Run: headless pygame with SDL's dummy video driver; simulated clock (each Clock.tick advances the game by its frame time, no real sleeping); random seed 0; keys injected as events and as key.get_pressed() state; mouse plan: one left click at the window centre at the start of phase 2, then a move to the lower-right quarter at the start of phase 3.
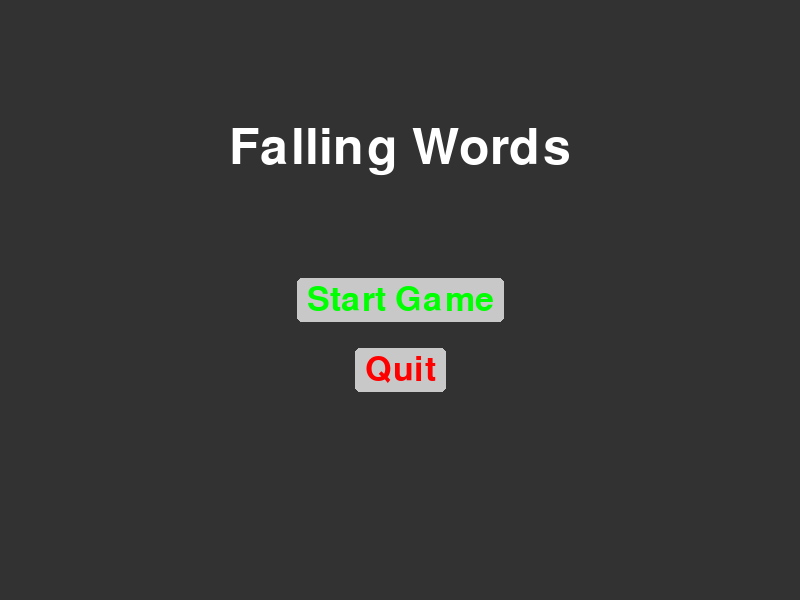
Frame 1 of 4 · flips 1–60 · no input
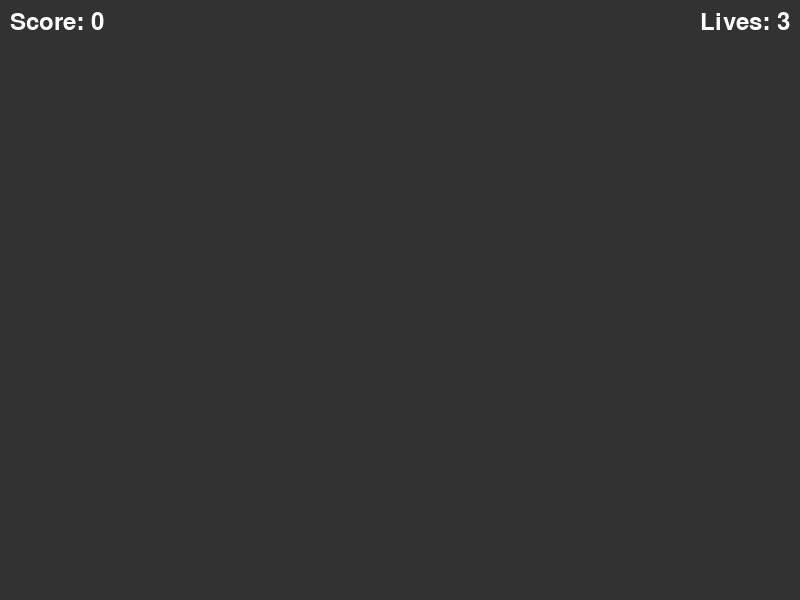
Frame 2 of 4 · flips 61–180 · clicked the window centre · tapped SPACE, RETURN · held RIGHT (→), D
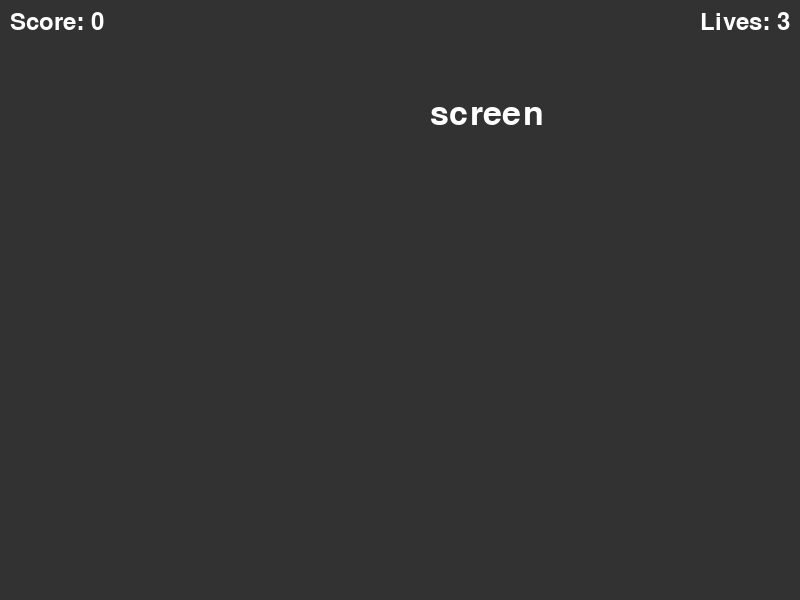
Frame 3 of 4 · flips 181–300 · moved the mouse to the lower-right quarter · held DOWN (↓), S
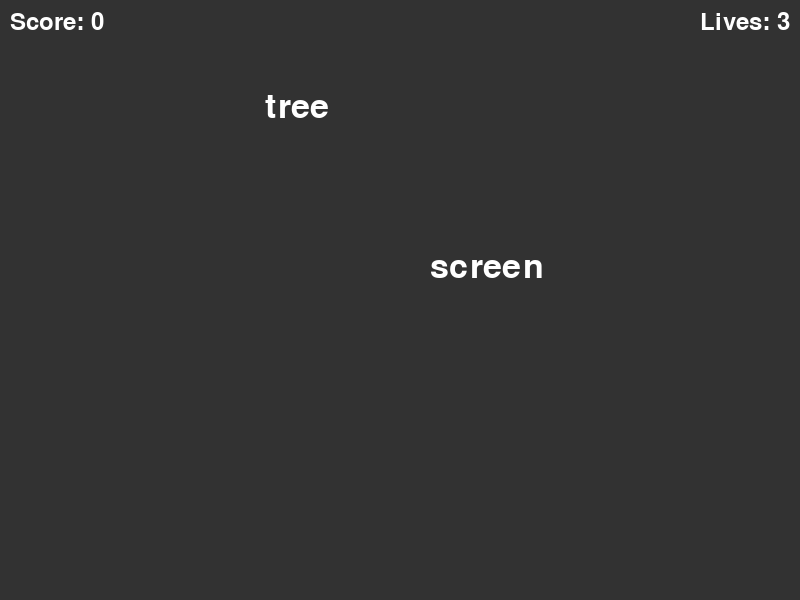
Frame 4 of 4 · flips 301–420 · held LEFT (←), A, UP (↑), W

The pygame program that drew these frames:


import pygame
import random
import sys

# --- Constants ---
# Screen Dimensions
SCREEN_WIDTH = 800
SCREEN_HEIGHT = 600
FPS = 60

# Colors (RGB)
WHITE = (255, 255, 255)
BLACK = (0, 0, 0)
GRAY = (100, 100, 100)
RED = (255, 0, 0)
GREEN = (0, 255, 0)
BLUE = (0, 0, 255)
YELLOW = (255, 255, 0) # For typed letters
DARK_GRAY = (50, 50, 50) # Background color
LIGHT_GRAY = (200, 200, 200) # Button background color

# Game Parameters
INITIAL_LIVES = 3
INITIAL_SCORE = 0
WORD_POINTS = 10
LETTER_POINTS = 1 # Per letter in a successfully typed word

# Speed in pixels per millisecond (for frame-rate independent movement)
INITIAL_WORD_SPEED = 0.08 # e.g., 0.08 px/ms * 1000 ms/s = 80 px/s
MAX_WORD_SPEED = 0.5 # e.g., 0.5 px/ms * 1000 ms/s = 500 px/s
SPEED_INCREASE_INTERVAL_MS = 30000 # Increase speed every 30 seconds
SPEED_INCREASE_AMOUNT = 0.01 # Increase by 0.01 px/ms

# Spawn interval in milliseconds
INITIAL_SPAWN_INTERVAL_MS = 2000 # Spawn a word every 2 seconds
MIN_SPAWN_INTERVAL_MS = 500 # Minimum spawn interval
SPAWN_INTERVAL_DECREASE_AMOUNT_MS = 50
SPAWN_INTERVAL_DECREASE_TRIGGER_WORDS = 5 # Decrease interval every 5 words typed

# List of words for the game
WORD_LIST = [
    "cat", "dog", "sun", "moon", "star", "tree", "bird", "fish", "book", "pen",
    "apple", "grape", "house", "car", "cloud", "river", "ocean", "happy", "sad",
    "quick", "brown", "fox", "jumps", "over", "lazy", "water", "light", "heavy",
    "smile", "dream", "magic", "brave", "quiet", "spark", "swift", "frost", "bloom",
    "python", "pygame", "coding", "engineer", "senior", "develop", "software",
    "project", "design", "document", "keyboard", "display", "screen", "element",
    "control", "system", "program", "execute", "function", "variable", "string",
    "challenge", "solution", "algorithm", "interface", "monitor", "console",
    "terminal", "resource", "optimize", "efficiency", "security", "network",
    "database", "framework", "library", "module", "package", "version", "release",
    "feature", "bugfix", "testing", "deploy", "server", "client", "request",
    "response", "protocol", "internet", "website", "application", "desktop",
    "mobile", "tablet", "device", "hardware", "firmware", "software"
]

# --- Game States ---
GAME_STATE_MENU = "MENU"
GAME_STATE_PLAYING = "PLAYING"
GAME_STATE_GAME_OVER = "GAME_OVER"

# --- Classes ---

class FallingWord:
    """
    Represents a single word falling on the screen.
    """
    def __init__(self, text, x, y, speed, font, color_untyped, color_typed):
        self.original_text = text
        self.x = x
        self.y = y
        self.speed = speed # Pixels per millisecond
        self.font = font
        self.color_untyped = color_untyped
        self.color_typed = color_typed
        self.current_typed_index = 0

        # Calculate initial rect for bounding box and accurate drawing position
        # Use the full word to determine its total width for rect
        temp_surface = self.font.render(self.original_text, True, self.color_untyped)
        self.rect = temp_surface.get_rect(topleft=(int(self.x), int(self.y)))

    def update(self, dt, screen_height):
        """
        Moves the word down by speed * dt.
        Returns True if it hits the bottom of the screen, False otherwise.
        """
        self.y += self.speed * dt
        self.rect.y = int(self.y) # Update rect's y position

        if self.rect.bottom >= screen_height:
            return True # Word hit bottom
        return False

    def draw(self, screen):
        """
        Renders the word, drawing typed letters in one color and untyped in another.
        """
        # Render the typed part
        typed_part = self.original_text[:self.current_typed_index]
        typed_surface = self.font.render(typed_part, True, self.color_typed)
        screen.blit(typed_surface, (self.x, self.y))
        
        # Render the untyped part, positioned after the typed part
        untyped_part = self.original_text[self.current_typed_index:]
        untyped_surface = self.font.render(untyped_part, True, self.color_untyped)
        untyped_x = self.x + typed_surface.get_width() # Offset by width of typed part
        screen.blit(untyped_surface, (untyped_x, self.y))

    def check_input(self, char):
        """
        Checks if the given character matches the next expected letter.
        If it matches, increments current_typed_index and returns True.
        """
        if not self.is_fully_typed() and char.lower() == self.original_text[self.current_typed_index].lower():
            self.current_typed_index += 1
            return True
        return False

    def is_fully_typed(self):
        """
        Returns True if all letters of the word have been typed.
        """
        return self.current_typed_index == len(self.original_text)

    def get_next_letter(self):
        """
        Returns the next character the player needs to type, or None if fully typed.
        """
        if not self.is_fully_typed():
            return self.original_text[self.current_typed_index].lower()
        return None

    def get_width(self):
        """
        Returns the total width of the word's rendered surface.
        """
        return self.rect.width

class Game:
    """
    Manages the overall game state, main loop, event handling, updating all game objects, and rendering.
    """
    def __init__(self):
        pygame.init()
        self.screen = pygame.display.set_mode((SCREEN_WIDTH, SCREEN_HEIGHT))
        pygame.display.set_caption("Falling Words")
        self.clock = pygame.time.Clock()

        # Fonts for UI and words
        self.font_large = pygame.font.Font(None, 74) # For titles
        self.font_medium = pygame.font.Font(None, 50) # For words and buttons
        self.font_small = pygame.font.Font(None, 36) # For score/lives

        self.game_state = GAME_STATE_MENU
        self.running = True

        # Game attributes, initialized here and reset by reset_game()
        self.score = INITIAL_SCORE
        self.lives = INITIAL_LIVES
        self.active_words = [] # List of FallingWord objects
        self.word_list = WORD_LIST # The predefined list of words

        # Difficulty scaling attributes
        self.base_word_speed = INITIAL_WORD_SPEED
        self.spawn_interval = INITIAL_SPAWN_INTERVAL_MS
        self.next_word_spawn_time = 0 # Will be set in reset_game
        self.last_speed_increase_time = 0 # Will be set in reset_game
        self.words_typed_since_last_interval_decrease = 0 # Counter for spawn interval scaling

        # Rect objects for clickable UI elements (buttons)
        self.start_button_rect = None
        self.quit_button_rect = None
        self.play_again_button_rect = None

        self.reset_game() # Call once at init to set initial values

    def reset_game(self):
        """
        Resets all game parameters to their initial state for a new game.
        """
        self.score = INITIAL_SCORE
        self.lives = INITIAL_LIVES
        self.active_words = []
        self.base_word_speed = INITIAL_WORD_SPEED
        self.spawn_interval = INITIAL_SPAWN_INTERVAL_MS
        
        # Reset timers for difficulty scaling and word spawning
        current_time = pygame.time.get_ticks()
        self.next_word_spawn_time = current_time + self.spawn_interval
        self.last_speed_increase_time = current_time
        self.words_typed_since_last_interval_decrease = 0

    def run(self):
        """
        The main game loop.
        """
        while self.running:
            dt = self.clock.tick(FPS) # dt is milliseconds since last frame
            self.handle_events()
            self.update_game_state(dt)
            self.draw_elements()

        pygame.quit()
        sys.exit()

    def handle_events(self):
        """
        Processes all Pygame events (keyboard, mouse, quit).
        Transitions game states based on user input.
        """
        for event in pygame.event.get():
            if event.type == pygame.QUIT:
                self.running = False
            elif event.type == pygame.KEYDOWN:
                if event.key == pygame.K_ESCAPE:
                    self.running = False
                elif self.game_state == GAME_STATE_PLAYING:
                    # Check if the pressed key is an alphabetic character
                    if event.unicode.isalpha():
                        self.process_typed_char(event.unicode.lower())
            elif event.type == pygame.MOUSEBUTTONDOWN:
                if event.button == 1: # Left mouse button
                    mouse_pos = event.pos
                    if self.game_state == GAME_STATE_MENU:
                        if self.start_button_rect and self.start_button_rect.collidepoint(mouse_pos):
                            self.game_state = GAME_STATE_PLAYING
                            self.reset_game() # Start a fresh game
                        elif self.quit_button_rect and self.quit_button_rect.collidepoint(mouse_pos):
                            self.running = False
                    elif self.game_state == GAME_STATE_GAME_OVER:
                        if self.play_again_button_rect and self.play_again_button_rect.collidepoint(mouse_pos):
                            self.game_state = GAME_STATE_PLAYING
                            self.reset_game() # Start a fresh game
                        elif self.quit_button_rect and self.quit_button_rect.collidepoint(mouse_pos):
                            self.running = False

    def process_typed_char(self, char):
        """
        Processes a typed character, attempting to match it with falling words.
        Prioritizes words based on current_typed_index and y-position.
        """
        if not self.active_words:
            return

        candidate_words = []
        for word in self.active_words:
            if word.get_next_letter() == char:
                candidate_words.append(word)

        if not candidate_words:
            return # No word found that matches the typed character

        # Prioritization:
        # 1. Smallest current_typed_index (word closest to being completed)
        # 2. Closest to bottom (highest y value) if current_typed_index is the same
        candidate_words.sort(key=lambda w: (w.current_typed_index, -w.y))

        chosen_word = candidate_words[0] # Select the highest priority word
        
        # Attempt to type the character in the chosen word
        if chosen_word.check_input(char):
            if chosen_word.is_fully_typed():
                # Word completed: award points and remove from active words
                self.score += WORD_POINTS + (len(chosen_word.original_text) * LETTER_POINTS)
                self.active_words.remove(chosen_word)
                self.words_typed_since_last_interval_decrease += 1

                # Check if it's time to decrease spawn interval (increase frequency)
                if self.words_typed_since_last_interval_decrease >= SPAWN_INTERVAL_DECREASE_TRIGGER_WORDS:
                    self.spawn_interval = max(MIN_SPAWN_INTERVAL_MS, self.spawn_interval - SPAWN_INTERVAL_DECREASE_AMOUNT_MS)
                    self.words_typed_since_last_interval_decrease = 0 # Reset counter

    def update_game_state(self, dt):
        """
        Updates all game objects, checks for collisions, spawns new words,
        updates score/lives, and handles difficulty scaling.
        """
        if self.game_state == GAME_STATE_PLAYING:
            current_time = pygame.time.get_ticks()

            # Word Spawning Logic
            if current_time >= self.next_word_spawn_time:
                self.spawn_word()
                self.next_word_spawn_time = current_time + self.spawn_interval

            # Update Falling Words and check for words hitting the bottom
            words_to_keep = []
            for word in self.active_words:
                if word.update(dt, SCREEN_HEIGHT): # Word hit bottom
                    self.lives -= 1
                    # Word is not added to words_to_keep, effectively removing it
                else:
                    words_to_keep.append(word)
            self.active_words = words_to_keep # Update the list of active words

            # Difficulty Scaling (Word Speed Increase)
            if current_time - self.last_speed_increase_time >= SPEED_INCREASE_INTERVAL_MS:
                self.base_word_speed = min(MAX_WORD_SPEED, self.base_word_speed + SPEED_INCREASE_AMOUNT)
                self.last_speed_increase_time = current_time

            # Game Over Check
            if self.lives <= 0:
                self.game_state = GAME_STATE_GAME_OVER

    def spawn_word(self):
        """
        Creates a new FallingWord object and adds it to the active_words list.
        """
        word_text = random.choice(self.word_list)
        
        # Calculate word width to ensure it spawns fully on screen
        # Need to render it once to get its dimensions
        temp_surface = self.font_medium.render(word_text, True, WHITE)
        word_width = temp_surface.get_width()

        # Random X position, ensuring the word doesn't go off the right edge
        max_x = SCREEN_WIDTH - word_width
        x = random.randint(0, max_x) if max_x > 0 else 0
        y = -50 # Start slightly above the top of the screen

        new_word = FallingWord(word_text, x, y, self.base_word_speed, self.font_medium, WHITE, YELLOW)
        self.active_words.append(new_word)

    def draw_elements(self):
        """
        Clears the screen and draws all elements based on the current game state.
        """
        self.screen.fill(DARK_GRAY) # Fill background

        if self.game_state == GAME_STATE_MENU:
            self.draw_menu()
        elif self.game_state == GAME_STATE_PLAYING:
            self.draw_playing()
        elif self.game_state == GAME_STATE_GAME_OVER:
            self.draw_game_over()

        pygame.display.flip() # Update the full display Surface to the screen

    def draw_menu(self):
        """
        Renders the main menu screen with "Start Game" and "Quit" options.
        """
        title_text = self.font_large.render("Falling Words", True, WHITE)
        title_rect = title_text.get_rect(center=(SCREEN_WIDTH // 2, SCREEN_HEIGHT // 4))
        self.screen.blit(title_text, title_rect)

        # Start Game Button
        start_text = self.font_medium.render("Start Game", True, GREEN)
        # Create a rect for the button, slightly larger than the text, centered
        self.start_button_rect = start_text.get_rect(center=(SCREEN_WIDTH // 2, SCREEN_HEIGHT // 2))
        pygame.draw.rect(self.screen, LIGHT_GRAY, self.start_button_rect.inflate(20, 10), border_radius=5)
        self.screen.blit(start_text, self.start_button_rect)

        # Quit Button
        quit_text = self.font_medium.render("Quit", True, RED)
        self.quit_button_rect = quit_text.get_rect(center=(SCREEN_WIDTH // 2, SCREEN_HEIGHT // 2 + 70))
        pygame.draw.rect(self.screen, LIGHT_GRAY, self.quit_button_rect.inflate(20, 10), border_radius=5)
        self.screen.blit(quit_text, self.quit_button_rect)

    def draw_playing(self):
        """
        Renders the active gameplay screen, including score, lives, and falling words.
        """
        # Draw Score
        score_text = self.font_small.render(f"Score: {self.score}", True, WHITE)
        self.screen.blit(score_text, (10, 10))

        # Draw Lives
        lives_text = self.font_small.render(f"Lives: {self.lives}", True, WHITE)
        # Position lives text on the top right
        lives_text_x = SCREEN_WIDTH - lives_text.get_width() - 10
        self.screen.blit(lives_text, (lives_text_x, 10))

        # Draw all currently active falling words
        for word in self.active_words:
            word.draw(self.screen)

    def draw_game_over(self):
        """
        Renders the game over screen, displaying the final score and options to play again or quit.
        """
        game_over_text = self.font_large.render("Game Over!", True, RED)
        game_over_rect = game_over_text.get_rect(center=(SCREEN_WIDTH // 2, SCREEN_HEIGHT // 4))
        self.screen.blit(game_over_text, game_over_rect)

        final_score_text = self.font_medium.render(f"Final Score: {self.score}", True, WHITE)
        final_score_rect = final_score_text.get_rect(center=(SCREEN_WIDTH // 2, SCREEN_HEIGHT // 2 - 50))
        self.screen.blit(final_score_text, final_score_rect)

        # Play Again Button
        play_again_text = self.font_medium.render("Play Again", True, GREEN)
        self.play_again_button_rect = play_again_text.get_rect(center=(SCREEN_WIDTH // 2, SCREEN_HEIGHT // 2 + 20))
        pygame.draw.rect(self.screen, LIGHT_GRAY, self.play_again_button_rect.inflate(20, 10), border_radius=5)
        self.screen.blit(play_again_text, self.play_again_button_rect)

        # Quit Button (re-using the same rect variable, but it's set for this state)
        quit_text = self.font_medium.render("Quit", True, RED)
        self.quit_button_rect = quit_text.get_rect(center=(SCREEN_WIDTH // 2, SCREEN_HEIGHT // 2 + 90))
        pygame.draw.rect(self.screen, LIGHT_GRAY, self.quit_button_rect.inflate(20, 10), border_radius=5)
        self.screen.blit(quit_text, self.quit_button_rect)

# --- Main Game Execution ---
if __name__ == "__main__":
    game = Game()
    game.run()
